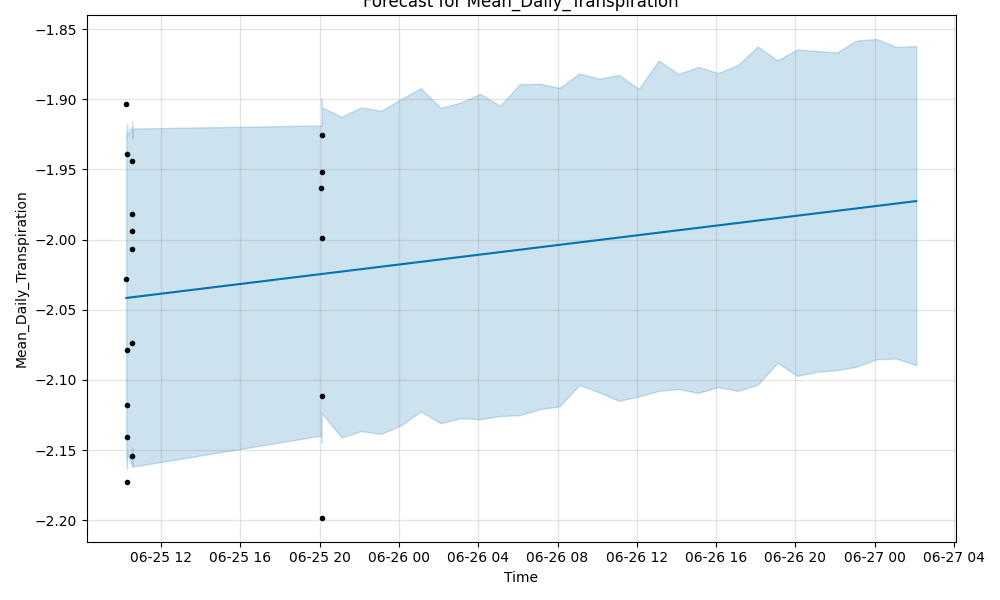

Values plotted in this chart, from the file beside it:
ds, yhat, yhat_lower, yhat_upper
2025-06-25 10:14:21, -2.042, -2.16, -1.923
2025-06-25 10:14:33, -2.042, -2.151, -1.927
2025-06-25 10:16:27, -2.042, -2.163, -1.921
2025-06-25 10:16:33, -2.041, -2.158, -1.923
2025-06-25 10:16:37, -2.041, -2.158, -1.918
2025-06-25 10:17:26, -2.041, -2.157, -1.923
2025-06-25 10:17:39, -2.041, -2.152, -1.926
2025-06-25 10:32:05, -2.041, -2.162, -1.919
2025-06-25 10:32:07, -2.041, -2.149, -1.924
2025-06-25 10:32:16, -2.041, -2.148, -1.916
2025-06-25 10:32:21, -2.041, -2.154, -1.923
2025-06-25 10:32:28, -2.041, -2.155, -1.928
2025-06-25 10:32:37, -2.041, -2.162, -1.921
2025-06-25 20:05:10, -2.025, -2.14, -1.919
2025-06-25 20:05:26, -2.025, -2.138, -1.914
2025-06-25 20:05:43, -2.025, -2.14, -1.909
2025-06-25 20:05:45, -2.024, -2.145, -1.9
2025-06-25 20:05:49, -2.024, -2.128, -1.901
2025-06-25 20:06:02, -2.024, -2.124, -1.906
2025-06-25 21:06:02, -2.023, -2.141, -1.912
2025-06-25 22:06:02, -2.021, -2.136, -1.906
2025-06-25 23:06:02, -2.019, -2.138, -1.908
2025-06-26 00:06:02, -2.018, -2.132, -1.9
2025-06-26 01:06:02, -2.016, -2.122, -1.892
2025-06-26 02:06:02, -2.014, -2.131, -1.906
2025-06-26 03:06:02, -2.012, -2.127, -1.902
2025-06-26 04:06:02, -2.011, -2.128, -1.896
2025-06-26 05:06:02, -2.009, -2.126, -1.905
2025-06-26 06:06:02, -2.007, -2.125, -1.889
2025-06-26 07:06:02, -2.005, -2.121, -1.889
2025-06-26 08:06:02, -2.004, -2.119, -1.892
2025-06-26 09:06:02, -2.002, -2.104, -1.882
2025-06-26 10:06:02, -2, -2.109, -1.885
2025-06-26 11:06:02, -1.999, -2.115, -1.883
2025-06-26 12:06:02, -1.997, -2.112, -1.893
2025-06-26 13:06:02, -1.995, -2.108, -1.872
2025-06-26 14:06:02, -1.993, -2.106, -1.882
2025-06-26 15:06:02, -1.992, -2.109, -1.877
2025-06-26 16:06:02, -1.99, -2.105, -1.881
2025-06-26 17:06:02, -1.988, -2.108, -1.876
2025-06-26 18:06:02, -1.986, -2.103, -1.862
2025-06-26 19:06:02, -1.985, -2.088, -1.872
2025-06-26 20:06:02, -1.983, -2.097, -1.865
2025-06-26 21:06:02, -1.981, -2.094, -1.866
2025-06-26 22:06:02, -1.979, -2.093, -1.867
2025-06-26 23:06:02, -1.978, -2.09, -1.858
2025-06-27 00:06:02, -1.976, -2.085, -1.857
2025-06-27 01:06:02, -1.974, -2.085, -1.863
2025-06-27 02:06:02, -1.973, -2.09, -1.862
